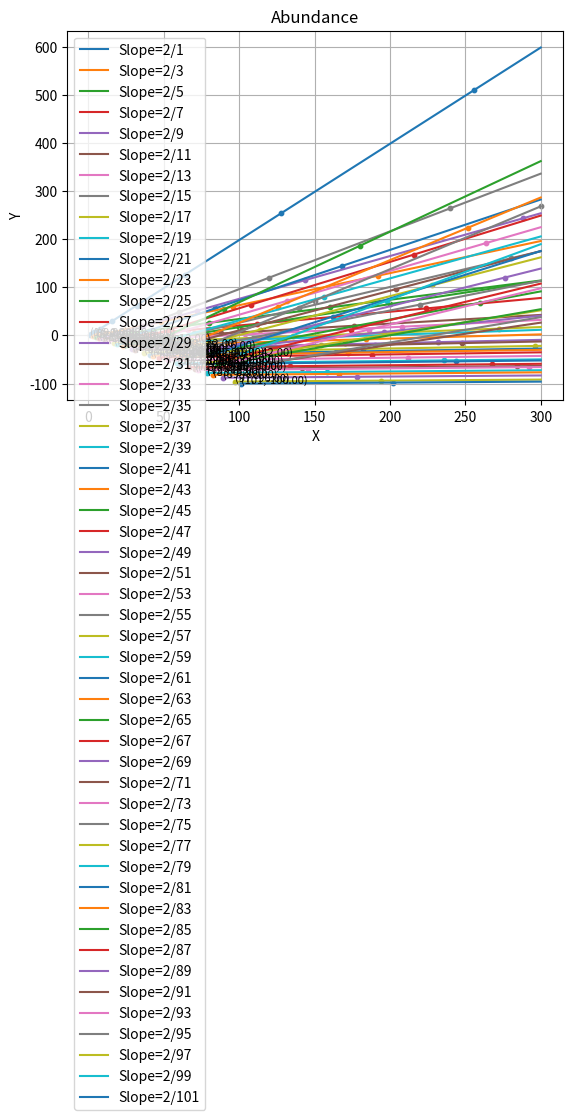

Recreate this plot in Python.
import numpy as np
import matplotlib.pyplot as plt

def is_prime(n):
    """Check if a number is prime."""
    if n <= 1:
        return False
    for i in range(2, int(n**0.5) + 1):
        if n % i == 0:
            return False
    return True

def sigma(n):
    factors = [1, n]
    for i in range(2, int(n ** 0.5) + 1):
        if n % i == 0:
            factors.append(i)
            if i != n // i:
                factors.append(n // i)
    return sum(factors)

"""
For primes numbers, it's:
slope = 2 / x  # Calculate slope
intercept = - x - 1  # Calculate intercept

Generally:
slope = half_sigma(n) / n
intercept = abundance(n) - half_sigma(n) = sigma(n) - 2n - (sigma(2n) -2n - sigma(n))
"""
def slope_and_intercept(n):

    s = sigma(n)
    s2 = sigma(2 * n)
    slope = (s2 - 2 * n - s) / n
    intercept = 2 * s - s2
    return [slope, intercept]


# Define a function to plot lines and points based on the new specifications
def plot_lines_and_points(start=1, end=101):
    # Create a figure and axis for the plot
    fig, ax = plt.subplots()

    # Generate lines and points for each odd number from start to end
    for x in range(start, end + 1, 2):
        # if is_prime(x):# Loop prime numbers (not sure why i can't just use odd numbers)

        if x == 1:
            slope = 2
            intercept = -2
        else:
            [slope, intercept] = slope_and_intercept(x)

        # Define the line function based on slope and intercept
        def line_func(x_value):
            return slope * x_value + intercept

        # Define x range for the line
        x_values = np.linspace(x, 300, 1000)
        y_values = line_func(x_values)

        # Plot the line
        ax.plot(x_values, y_values, label=f'Slope=2/{x}')

        # Plot points at x=3*2^n for n=0 to 4 as an example
        n_values = range(16)
        max_value = 300
        x_points = [x * 2 ** n for n in n_values if x * 2 ** n <= max_value]
        # x_points = [x * 2 ** n for n in n_values]
        y_points = [line_func(x_point) for x_point in x_points]
        ax.scatter(x_points, y_points, s=10)  # Plot points on the line

        # # Annotate points
        for (xp, yp) in zip(x_points, y_points):
            if (yp == 0 or xp == x_points[0]) :
                ax.text(xp, yp, f'({xp},{yp:.2f})', fontsize=8)

        # if x == 25:
        #     for (xp, yp) in zip(x_points, y_points):
        #         ax.text(xp, yp, f'({xp},{yp:.2f})', fontsize=8)

    # Customize the plot
    ax.legend()
    ax.grid(True)
    ax.set_xlabel('X')
    ax.set_ylabel('Y')
    ax.set_title('Abundance')

    # Show the plot
    plt.show()


# Call the function to plot the lines and points
plot_lines_and_points()
